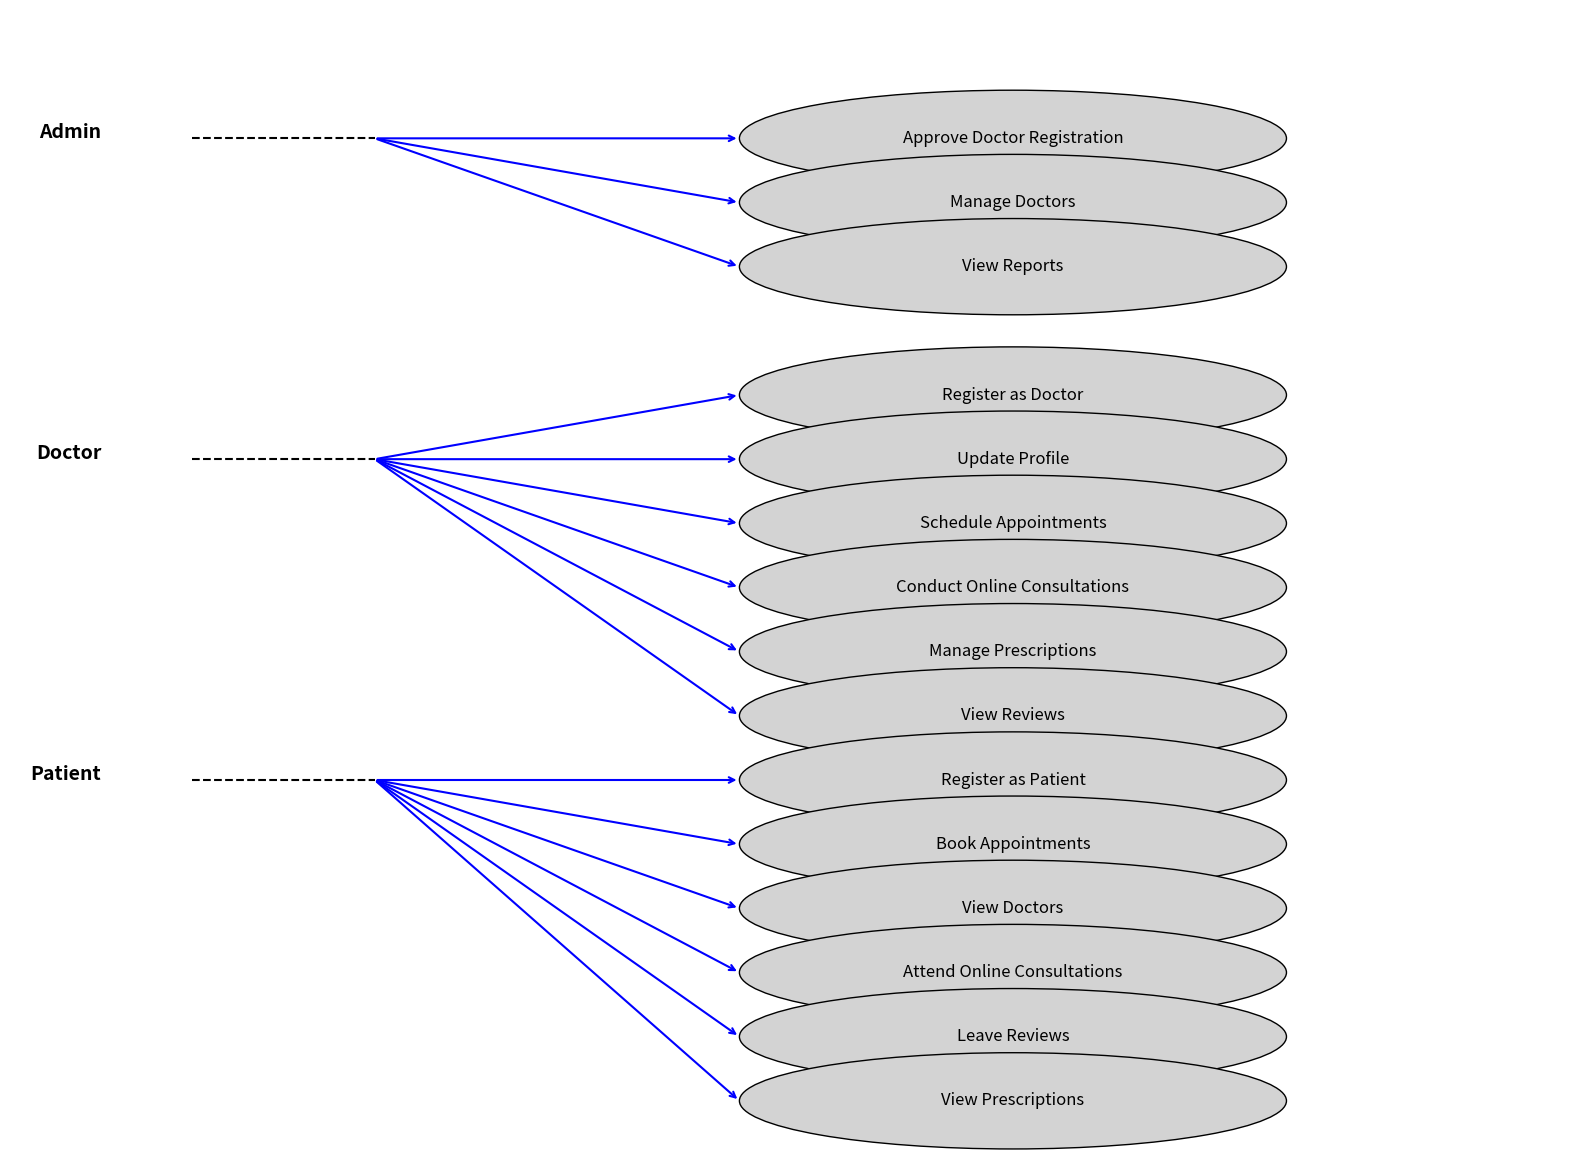

Write Python code to recreate this figure.
import matplotlib.pyplot as plt
import matplotlib.patches as patches
# Create figure and axes for the use case diagram
fig, ax = plt.subplots(figsize=(20, 15))

# Define positions for actors and use cases
actors = {
    'Admin': (0, 12),
    'Doctor': (0, 7),
    'Patient': (0, 2)
}

use_cases = {
    'Approve Doctor Registration': (10, 12),
    'Manage Doctors': (10, 11),
    'View Reports': (10, 10),
    'Register as Doctor': (10, 8),
    'Update Profile': (10, 7),
    'Schedule Appointments': (10, 6),
    'Conduct Online Consultations': (10, 5),
    'Manage Prescriptions': (10, 4),
    'View Reviews': (10, 3),
    'Register as Patient': (10, 2),
    'Book Appointments': (10, 1),
    'View Doctors': (10, 0),
    'Attend Online Consultations': (10, -1),
    'Leave Reviews': (10, -2),
    'View Prescriptions': (10, -3)
}

# Draw actors
for actor, (x, y) in actors.items():
    ax.text(x, y, actor, fontsize=14, fontweight='bold', ha='right')
    ax.plot([x + 1, x + 3], [y, y], 'k--')

# Draw use cases
for use_case, (x, y) in use_cases.items():
    ax.add_patch(patches.Ellipse((x, y), 6, 1.5, edgecolor='black', facecolor='lightgray'))
    ax.text(x, y, use_case, fontsize=12, ha='center', va='center')

# Draw relationships (arrows)
relationships = [
    ('Admin', 'Approve Doctor Registration'),
    ('Admin', 'Manage Doctors'),
    ('Admin', 'View Reports'),
    ('Doctor', 'Register as Doctor'),
    ('Doctor', 'Update Profile'),
    ('Doctor', 'Schedule Appointments'),
    ('Doctor', 'Conduct Online Consultations'),
    ('Doctor', 'Manage Prescriptions'),
    ('Doctor', 'View Reviews'),
    ('Patient', 'Register as Patient'),
    ('Patient', 'Book Appointments'),
    ('Patient', 'View Doctors'),
    ('Patient', 'Attend Online Consultations'),
    ('Patient', 'Leave Reviews'),
    ('Patient', 'View Prescriptions')
]

for actor, use_case in relationships:
    actor_x, actor_y = actors[actor]
    use_case_x, use_case_y = use_cases[use_case]
    ax.annotate('', xy=(use_case_x - 3, use_case_y), xytext=(actor_x + 3, actor_y),
                arrowprops=dict(arrowstyle='->', lw=1.5, color='blue'))

# Set axis limits and remove axes
ax.set_xlim(-1, 16)
ax.set_ylim(-4, 14)
ax.axis('off')

# Save the use case diagram as a PDF
uml_use_case_pdf_path = "uml_use_case_diagram_v2.pdf"
plt.savefig(uml_use_case_pdf_path, bbox_inches='tight')

# Show the plot
plt.show()

uml_use_case_pdf_path
